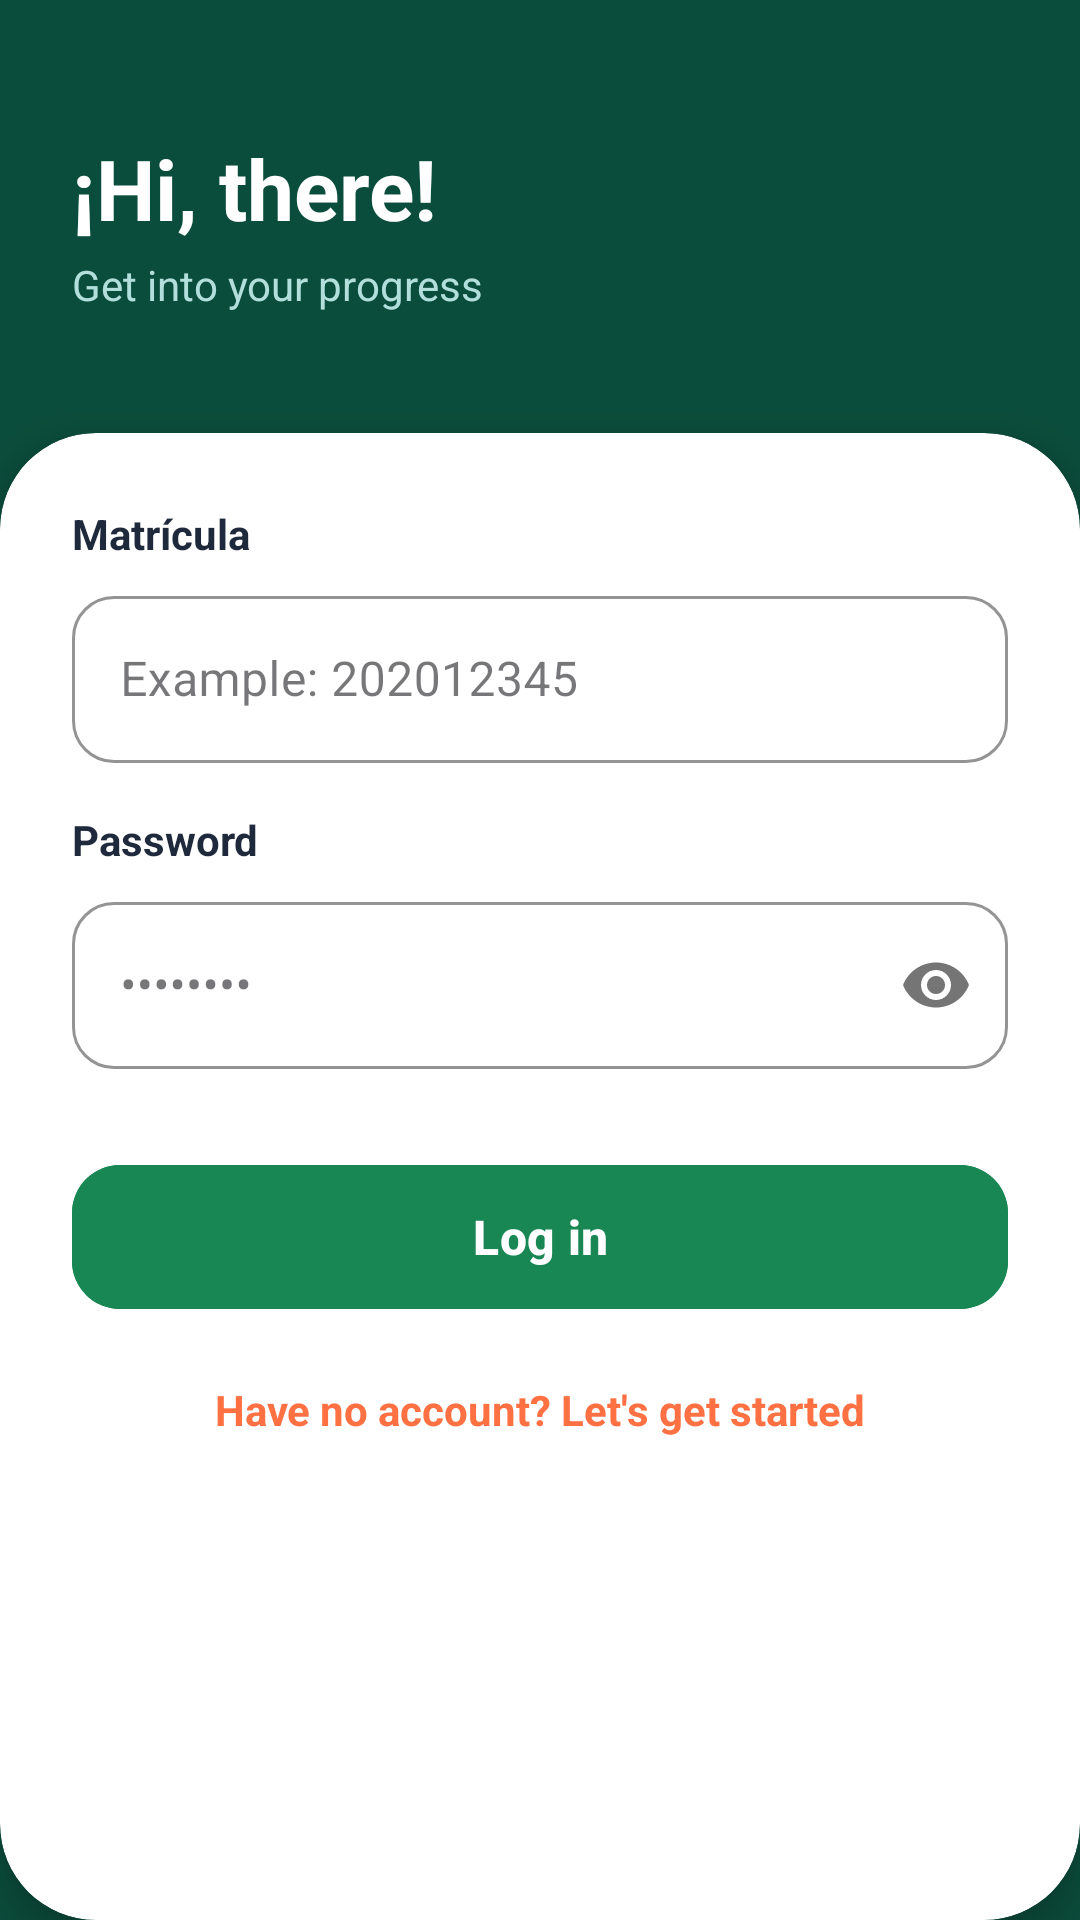

Produce the Android XML layout that renders to this screen, including the resource entries it uses.
<!-- AndroidManifest.xml: application theme Theme.Ingles_app -->
<!-- res/layout/activity_login.xml -->
<?xml version="1.0" encoding="utf-8"?>
<androidx.constraintlayout.widget.ConstraintLayout
    xmlns:android="http://schemas.android.com/apk/res/android"
    xmlns:app="http://schemas.android.com/apk/res-auto"
    android:layout_width="match_parent"
    android:layout_height="match_parent"
    android:background="@color/primary_dark_green">

    
    <LinearLayout
        android:id="@+id/topBar"
        android:layout_width="match_parent"
        android:layout_height="wrap_content"
        android:orientation="vertical"
        android:padding="24dp"
        app:layout_constraintTop_toTopOf="parent">

        <TextView
            android:layout_width="wrap_content"
            android:layout_height="wrap_content"
            android:layout_marginTop="20dp"
            android:text="¡Hi, there!"
            android:textColor="@color/white"
            android:textSize="28sp"
            android:textStyle="bold" />

        <TextView
            android:layout_width="wrap_content"
            android:layout_height="wrap_content"
            android:layout_marginTop="4dp"
            android:text="Get into your progress"
            android:textColor="#B2DFDB"
            android:textSize="14sp" />
    </LinearLayout>

    
    <androidx.cardview.widget.CardView
        android:layout_width="match_parent"
        android:layout_height="0dp"
        android:layout_marginTop="16dp"
        app:cardBackgroundColor="@color/white"
        app:cardCornerRadius="32dp"
        app:cardElevation="8dp"
        app:layout_constraintBottom_toBottomOf="parent"
        app:layout_constraintTop_toBottomOf="@id/topBar">

        <ScrollView
            android:layout_width="match_parent"
            android:layout_height="match_parent"
            android:fillViewport="true">

            <LinearLayout
                android:layout_width="match_parent"
                android:layout_height="wrap_content"
                android:orientation="vertical"
                android:padding="24dp">

                
                <TextView
                    android:layout_width="wrap_content"
                    android:layout_height="wrap_content"
                    android:text="Matrícula"
                    android:textColor="@color/text_title"
                    android:textSize="14sp"
                    android:textStyle="bold" />

                <com.google.android.material.textfield.TextInputLayout
                    style="@style/Widget.MaterialComponents.TextInputLayout.OutlinedBox"
                    android:layout_width="match_parent"
                    android:layout_height="wrap_content"
                    android:layout_marginTop="6dp"
                    android:layout_marginBottom="16dp"
                    app:boxCornerRadiusBottomEnd="14dp"
                    app:boxCornerRadiusBottomStart="14dp"
                    app:boxCornerRadiusTopEnd="14dp"
                    app:boxCornerRadiusTopStart="14dp"
                    app:boxStrokeColor="@color/primary_green">

                    <com.google.android.material.textfield.TextInputEditText
                        android:id="@+id/etLoginEmail"
                        android:layout_width="match_parent"
                        android:layout_height="wrap_content"
                        android:hint="Example: 202012345"
                        android:inputType="number" />
                </com.google.android.material.textfield.TextInputLayout>

                
                <TextView
                    android:layout_width="wrap_content"
                    android:layout_height="wrap_content"
                    android:text="Password"
                    android:textColor="@color/text_title"
                    android:textSize="14sp"
                    android:textStyle="bold" />

                <com.google.android.material.textfield.TextInputLayout
                    style="@style/Widget.MaterialComponents.TextInputLayout.OutlinedBox"
                    android:layout_width="match_parent"
                    android:layout_height="wrap_content"
                    android:layout_marginTop="6dp"
                    app:boxCornerRadiusBottomEnd="14dp"
                    app:boxCornerRadiusBottomStart="14dp"
                    app:boxCornerRadiusTopEnd="14dp"
                    app:boxCornerRadiusTopStart="14dp"
                    app:boxStrokeColor="@color/primary_green"
                    app:passwordToggleEnabled="true">

                    <com.google.android.material.textfield.TextInputEditText
                        android:id="@+id/etLoginPassword"
                        android:layout_width="match_parent"
                        android:layout_height="wrap_content"
                        android:hint="••••••••"
                        android:inputType="textPassword" />
                </com.google.android.material.textfield.TextInputLayout>

                
                <com.google.android.material.button.MaterialButton
                    android:id="@+id/btnLogin"
                    android:layout_width="match_parent"
                    android:layout_height="56dp"
                    android:layout_marginTop="28dp"
                    android:backgroundTint="@color/primary_green"
                    android:text="Log in"
                    android:textAllCaps="false"
                    android:textSize="16sp"
                    android:textStyle="bold"
                    app:cornerRadius="16dp" />

                
                <TextView
                    android:id="@+id/tvToRegister"
                    android:layout_width="wrap_content"
                    android:layout_height="wrap_content"
                    android:layout_gravity="center"
                    android:layout_marginTop="20dp"
                    android:text="Have no account? Let's get started"
                    android:textColor="@color/accent_orange"
                    android:textSize="14sp"
                    android:textStyle="bold" />

            </LinearLayout>
        </ScrollView>
    </androidx.cardview.widget.CardView>

</androidx.constraintlayout.widget.ConstraintLayout>
<!-- resources referenced by this layout -->
<resources>
  <color name="accent_orange">#FF7043</color>
  <color name="primary_dark_green">#0B4D3C</color>
  <color name="primary_green">#198754</color>
  <color name="text_title">#1E293B</color>
  <color name="white">#FFFFFFFF</color>
  <style name="Theme.Ingles_app" parent="Base.Theme.Ingles_app" />
  <style name="Base.Theme.Ingles_app" parent="Theme.Material3.DayNight.NoActionBar">
          
          
      </style>
</resources>
